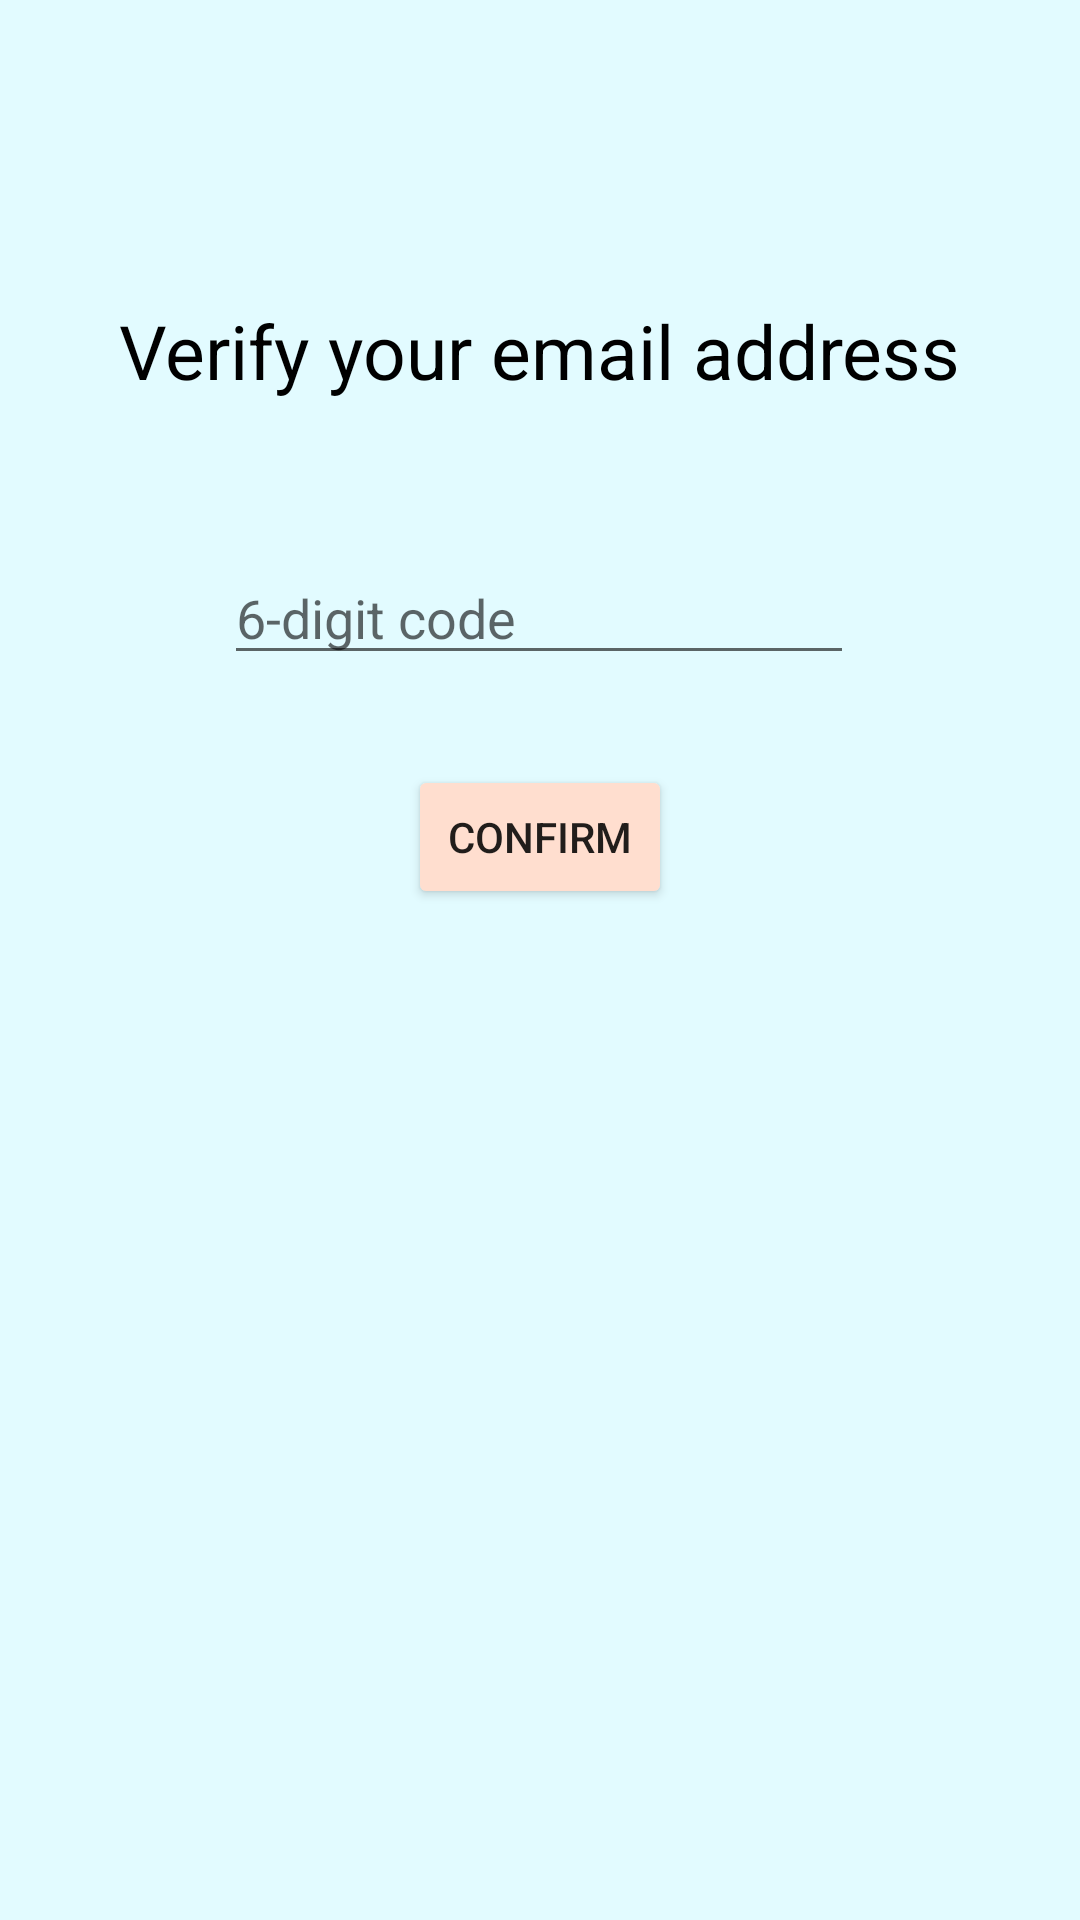

The Android layout XML behind this screen, and the referenced resources:
<!-- AndroidManifest.xml: application theme Theme.GymmyBuddy -->
<!-- res/layout/activity_confirmation.xml -->
<?xml version="1.0" encoding="utf-8"?>
<androidx.constraintlayout.widget.ConstraintLayout xmlns:android="http://schemas.android.com/apk/res/android"
    xmlns:app="http://schemas.android.com/apk/res-auto"
    xmlns:tools="http://schemas.android.com/tools"
    android:layout_width="match_parent"
    android:layout_height="match_parent"
    android:background="@color/pastel_blue"
    tools:context=".ConfirmationActivity">

    <EditText
        android:id="@+id/edittext_confirmation_number"
        android:layout_width="wrap_content"
        android:layout_height="wrap_content"
        android:layout_marginTop="50dp"
        android:ems="10"
        android:hint="6-digit code"
        android:inputType="number"
        app:layout_constraintEnd_toEndOf="parent"
        app:layout_constraintHorizontal_bias="0.497"
        app:layout_constraintStart_toStartOf="parent"
        app:layout_constraintTop_toBottomOf="@+id/text_enter_code_prompt" />

    <TextView
        android:id="@+id/text_enter_code_prompt"
        android:layout_width="wrap_content"
        android:layout_height="wrap_content"
        android:layout_marginTop="100dp"
        android:text="Verify your email address"
        android:textColor="@color/black"
        android:textSize="25sp"
        app:layout_constraintEnd_toEndOf="parent"
        app:layout_constraintStart_toStartOf="parent"
        app:layout_constraintTop_toTopOf="parent" />

    <Button
        android:id="@+id/button_confirm"
        android:layout_width="wrap_content"
        android:layout_height="wrap_content"
        android:layout_marginTop="30dp"
        android:backgroundTint="@color/pastel_pink"
        android:text="Confirm"
        app:layout_constraintEnd_toEndOf="parent"
        app:layout_constraintStart_toStartOf="parent"
        app:layout_constraintTop_toBottomOf="@+id/edittext_confirmation_number" />
</androidx.constraintlayout.widget.ConstraintLayout>
<!-- resources referenced by this layout -->
<resources>
  <color name="black">#FF000000</color>
  <color name="pastel_blue">#FFE2FBFF</color>
  <color name="pastel_pink">#FFDECF</color>
  <style name="Theme.GymmyBuddy" parent="Theme.MaterialComponents.DayNight.NoActionBar">
          
          <item name="colorPrimary">@color/purple_500</item>
          <item name="colorPrimaryVariant">@color/purple_700</item>
          <item name="colorOnPrimary">@color/white</item>
          
          <item name="colorSecondary">@color/teal_200</item>
          <item name="colorSecondaryVariant">@color/teal_700</item>
          <item name="colorOnSecondary">@color/black</item>
          
          <item name="android:statusBarColor" tools:targetApi="l">?attr/colorPrimaryVariant</item>
          
      </style>
  <color name="purple_500">#FF6200EE</color>
  <color name="purple_700">#FF3700B3</color>
  <color name="white">#FFFFFFFF</color>
  <color name="teal_200">#FF03DAC5</color>
  <color name="teal_700">#FF018786</color>
</resources>
